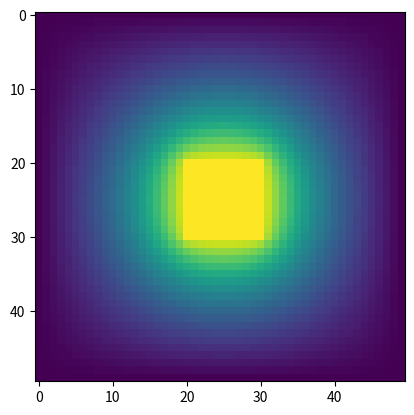
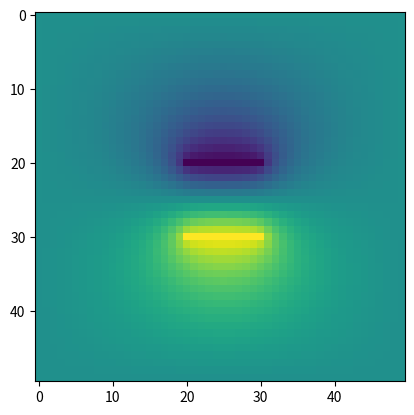
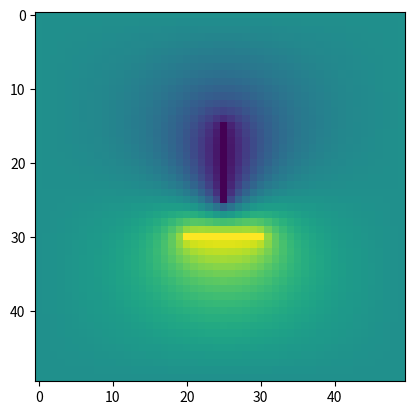

These figures' Python source, in order:
import numpy as np
import matplotlib.pyplot as plt

N_grid = 50
N_steps = 500

phi_a = np.zeros((N_grid,N_grid))
phi_b = np.zeros((N_grid,N_grid))
phi_c = np.zeros((N_grid,N_grid))
phi_1 = np.zeros((N_grid,N_grid))
phi_2 = np.zeros((N_grid,N_grid))
phi_3 = np.zeros((N_grid,N_grid))


for k in range(N_steps):
    for i in range(N_grid):
        for j in range(N_grid):
            #first star
            if (i>=20) and (i<=30) and (j>=20) and (j<=30) :
                phi_1[i][j] = 1.0
            elif (i==0) or (j==0) or (i==N_grid-1) or (j==N_grid-1) :
                phi_1[i][j] = 0.0
            else:
                phi_1[i][j] = (phi_a[i-1][j] + phi_a[i+1][j] + phi_a[i][j-1] + phi_a[i][j+1])/ 4.00

            #second star
            if (j>=20) and (j<=30) and (i==30) :
                phi_2[i][j] = 1.0
            elif (j>=20) and (j<=30) and (i == 20) :
                phi_2[i][j] = -1.0
            elif (i==0) or (j==0) or (i==N_grid-1) or (j==N_grid-1) :
                phi_2[i][j] = 0.0
            else:
                phi_2[i][j] = (phi_b[i-1][j] + phi_b[i+1][j] + phi_b[i][j-1] + phi_b[i][j+1])/ 4.00

            #third star
            if (j>=20) and (j<=30) and (i==30) :
                phi_3[i][j] = 1.0
            elif (i>=15) and (i<=25) and (j==25) :
                phi_3[i][j] = -1.0
            elif (i==0) or (j==0) or (i==N_grid-1) or (j==N_grid-1) :
                phi_3[i][j] = 0.0
            else:
                phi_3[i][j] = (phi_c[i-1][j] + phi_c[i+1][j] + phi_c[i][j-1] + phi_c[i][j+1])/ 4.00
                
    phi_a = np.copy(phi_1)
    phi_b = np.copy(phi_2)
    phi_c = np.copy(phi_3)

plt.figure(1)
plt.imshow(phi_a)
plt.figure(2)
plt.imshow(phi_b)
plt.figure(3)
plt.imshow(phi_c)